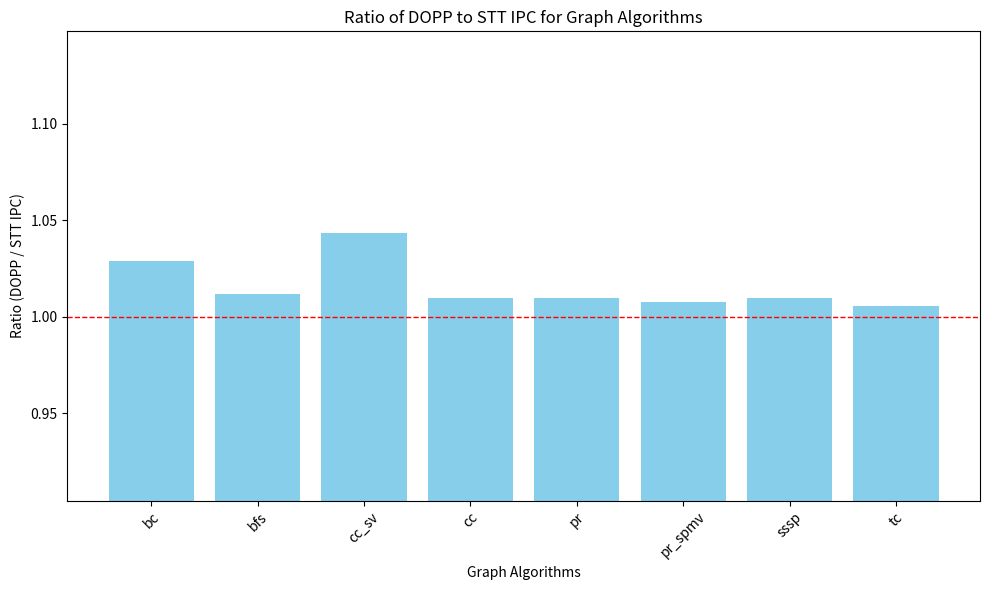

Python code for this plot: (Note: this script raises an exception after producing the figure.)
import numpy as np
from matplotlib import pyplot as plt

stt_ticks = {
    'bc': 177861334500,
    'bfs': 150099052500,
    'cc_sv': 176906364500,
    'cc': 153113543500,
    'pr': 192120222500,
    'pr_spmv': 185612869000,
    'sssp': 215119787500,
    'tc': 558747144500,
}

dopp_ticks = {
    'bc': 172897435500,
    'bfs': 148376822500,
    'cc_sv': 169542968500,
    'cc': 151672603500,
    'pr': 190263693500,
    'pr_spmv': 184204465000,
    'sssp': 213111550500,
    'tc': 555792968500,
}

if __name__ == '__main__':
    stt_ticks_arr = [stt_ticks[gap] for gap in stt_ticks]
    dopp_ticks_arr = [dopp_ticks[gap] for gap in dopp_ticks]
    ratio = [
        stt_ticks[gap] / dopp_ticks[gap] for gap in stt_ticks
    ]
    print(f'Geomean: {np.prod(ratio) ** (1 / len(ratio))}')
    labels = list(stt_ticks.keys())
    plt.figure(figsize=(10, 6))
    plt.bar(labels, ratio, color='skyblue')
    plt.xlabel('Graph Algorithms')
    plt.ylabel('Ratio (DOPP / STT IPC)')
    plt.ylim(min(ratio) * 0.9, max(ratio) * 1.1)
    plt.title('Ratio of DOPP to STT IPC for Graph Algorithms')
    plt.xticks(rotation=45)
    plt.tight_layout()
    plt.axhline(y=1, color='red', linestyle='--', linewidth=1)
    plt.savefig('plots/stt_dopp_ratio.png')